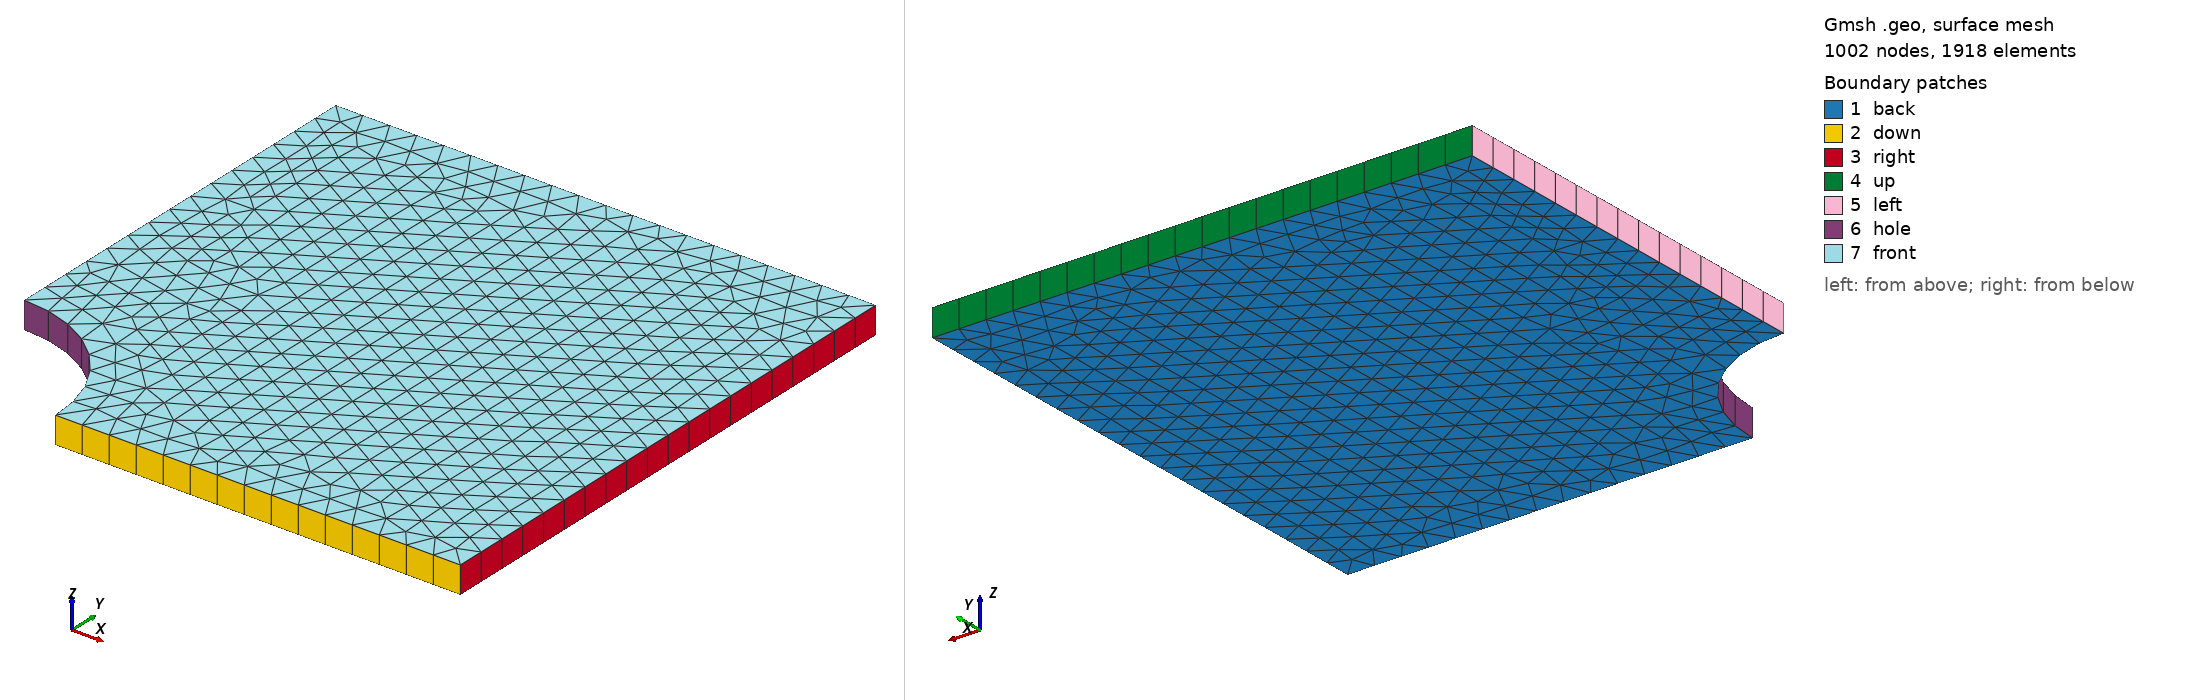

Gmsh geometry script, surface-meshed: 1002 nodes, 1918 surface elements. Boundary patches (legend numbers): 1 back, 2 down, 3 right, 4 up, 5 left, 6 hole, 7 front. Left view from above one corner, right view from below the opposite corner. Legend entries are the model's physical surfaces. The drawing asked Gmsh for element sizes between 1% and 20% of the model's largest extent; the script's own settings can give other sizes.

=== plateHole.geo (drawn) ===
// Average mesh spacing, replaced by the verification driver
dx = 0.1;

// Plate size, hole radius, and out-of-plane depth
L = 2;
r = 0.5;
d = 0.1;

Point(1) = {r, 0, 0, dx};
Point(2) = {L, 0, 0, dx};
Point(3) = {L, L, 0, dx};
Point(4) = {0, L, 0, dx};
Point(5) = {0, r, 0, dx};
Point(6) = {0, 0, 0, dx};

Line(1) = {1, 2};
Line(2) = {2, 3};
Line(3) = {3, 4};
Line(4) = {4, 5};
Circle(5) = {5, 6, 1};

Curve Loop(1) = {1, 2, 3, 4, 5};
Plane Surface(1) = {1};

newEntities[] =
    Extrude {0, 0, d}
    {
        Surface{1};
        Layers{1};
        Recombine;
    };

Physical Volume("internal") = {newEntities[1]};
Physical Surface("front") = {newEntities[0]};
Physical Surface("back") = {1};
Physical Surface("down") = {newEntities[2]};
Physical Surface("right") = {newEntities[3]};
Physical Surface("up") = {newEntities[4]};
Physical Surface("left") = {newEntities[5]};
Physical Surface("hole") = {newEntities[6]};
